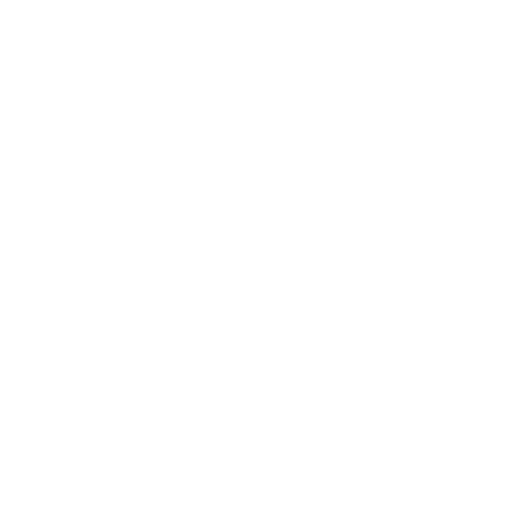
t = 0.00 s
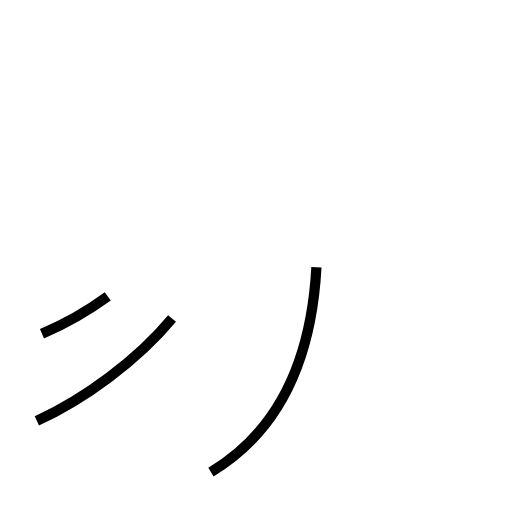
t = 1.43 s
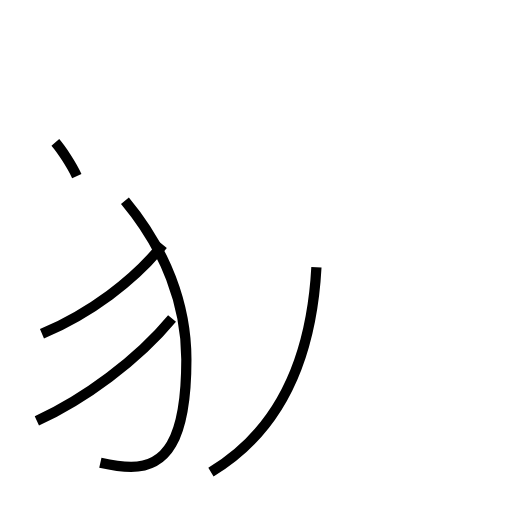
t = 2.76 s
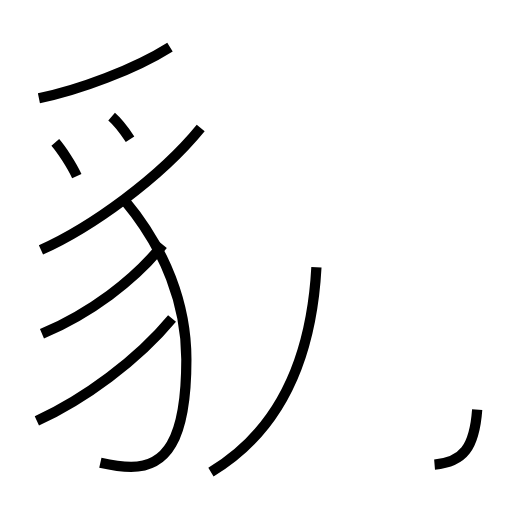
t = 4.09 s
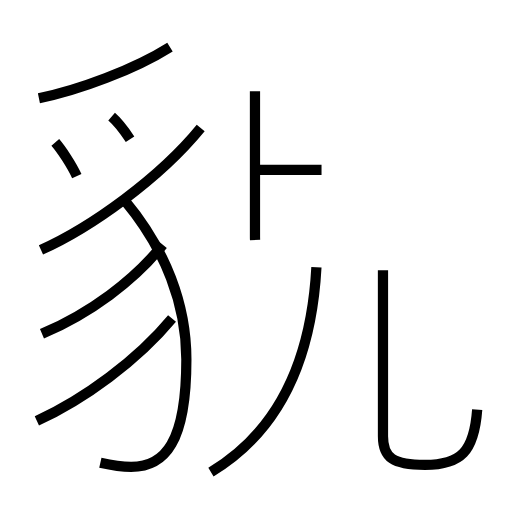
t = 5.40 s
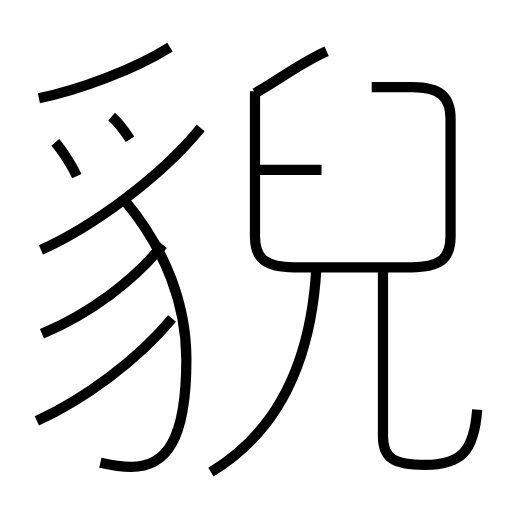
t = 6.95 s

The animated SVG that drew these frames (rendered in a browser with its animation timeline set to each time). Animation: 12 SMIL elements (animate=12); one cycle of 6.95 s.

<?xml version='1.0' encoding='utf-8'?>
<svg viewBox="0.0 -6.0 50.0 50.0" version="1.1" xmlns="http://www.w3.org/2000/svg"><rect x="-1000" y="-1000" width="2000" height="2000" stroke="white" fill="white" /><g style="fill:none;stroke:#000000;stroke-width:1"><path d="M 20.6 2.1 C 27.1 -1.8 30.4 -8.7 30.9 -17.9 " transform="translate(0.0 38.0)" stroke-dasharray="23.477756491278733" stroke-dashoffset="23.477756491278733"><animate attributeName="stroke-dashoffset" from="23.477756491278733" to="0" dur="0.7043326947383619s" begin="0s" fill="freeze" /></path><path d="M 3.6 -2.9 C 8.2 -5.0 13.4 -8.8 16.8 -12.9 " transform="translate(0.0 38.0)" stroke-dasharray="16.685463136271853" stroke-dashoffset="16.685463136271853"><animate attributeName="stroke-dashoffset" from="16.685463136271853" to="0" dur="0.5005638940881556s" begin="0.7043326947383619s" fill="freeze" /></path><path d="M 4.1 -11.4 C 8.8 -13.4 13.1 -16.6 15.9 -20.1 " transform="translate(0.0 38.0)" stroke-dasharray="14.801769324264647" stroke-dashoffset="14.801769324264647"><animate attributeName="stroke-dashoffset" from="14.801769324264647" to="0" dur="0.4440530797279394s" begin="1.2048965888265175s" fill="freeze" /></path><path d="M 9.8 1.2 C 10.7 1.4 11.8 1.6 12.8 1.6 C 16.1 1.6 18.2 -0.8 18.2 -8.9 C 18.2 -14.2 16.2 -19.6 12.2 -24.4 " transform="translate(0.0 38.0)" stroke-dasharray="33.257451605328946" stroke-dashoffset="33.257451605328946"><animate attributeName="stroke-dashoffset" from="33.257451605328946" to="0" dur="0.9977235481598683s" begin="1.648949668554457s" fill="freeze" /></path><path d="M 7.5 -26.8 C 7.0 -27.9 6.0 -29.4 5.4 -30.1 " transform="translate(0.0 38.0)" stroke-dasharray="3.920892494080191" stroke-dashoffset="3.920892494080191"><animate attributeName="stroke-dashoffset" from="3.920892494080191" to="0" dur="0.11762677482240572s" begin="2.6466732167143254s" fill="freeze" /></path><path d="M 4.0 -19.6 C 8.9 -21.8 15.6 -26.6 19.6 -31.5 " transform="translate(0.0 38.0)" stroke-dasharray="19.76649043187418" stroke-dashoffset="19.76649043187418"><animate attributeName="stroke-dashoffset" from="19.76649043187418" to="0" dur="0.5929947129562253s" begin="2.7642999915367312s" fill="freeze" /></path><path d="M 12.7 -30.4 C 12.3 -31.0 11.6 -32.0 10.9 -32.6 " transform="translate(0.0 38.0)" stroke-dasharray="2.8505455776985755" stroke-dashoffset="2.8505455776985755"><animate attributeName="stroke-dashoffset" from="2.8505455776985755" to="0" dur="0.08551636733095726s" begin="3.3572947044929564s" fill="freeze" /></path><path d="M 3.8 -34.4 C 7.7 -35.2 13.1 -37.2 16.6 -39.4 " transform="translate(0.0 38.0)" stroke-dasharray="13.802378020021841" stroke-dashoffset="13.802378020021841"><animate attributeName="stroke-dashoffset" from="13.802378020021841" to="0" dur="0.4140713406006552s" begin="3.4428110718239138s" fill="freeze" /></path><path d="M 46.6 -4.0 C 46.3 0.1 45.0 1.4 41.5 1.4 C 38.4 1.4 37.4 0.7 37.4 -1.4 L 37.4 -17.6 " transform="translate(0.0 38.0)" stroke-dasharray="30.551384151467992" stroke-dashoffset="30.551384151467992"><animate attributeName="stroke-dashoffset" from="30.551384151467992" to="0" dur="0.9165415245440397s" begin="3.856882412424569s" fill="freeze" /></path><path d="M 31.4 -27.4 L 24.9 -27.4 " transform="translate(0.0 38.0)" stroke-dasharray="6.5" stroke-dashoffset="6.5"><animate attributeName="stroke-dashoffset" from="6.5" to="0" dur="0.195s" begin="4.773423936968609s" fill="freeze" /></path><path d="M 24.9 -35.1 L 24.9 -20.9 C 24.9 -18.6 26.1 -17.9 28.7 -17.9 L 40.2 -17.9 C 42.8 -17.9 44.0 -18.6 44.0 -20.9 L 44.0 -32.4 C 44.0 -34.6 42.9 -35.5 40.3 -35.5 L 36.3 -35.5 " transform="translate(0.0 38.0)" stroke-dasharray="58.052866184620626" stroke-dashoffset="58.052866184620626"><animate attributeName="stroke-dashoffset" from="58.052866184620626" to="0" dur="1.7415859855386187s" begin="4.968423936968609s" fill="freeze" /></path><path d="M 24.9 -34.9 C 27.1 -36.1 29.2 -37.8 31.9 -39.0" transform="translate(0.0 38.0)" stroke-dasharray="8.119550778524495" stroke-dashoffset="8.119550778524495"><animate attributeName="stroke-dashoffset" from="8.119550778524495" to="0" dur="0.24358652335573483s" begin="6.710009922507227s" fill="freeze" /></path></g></svg>
